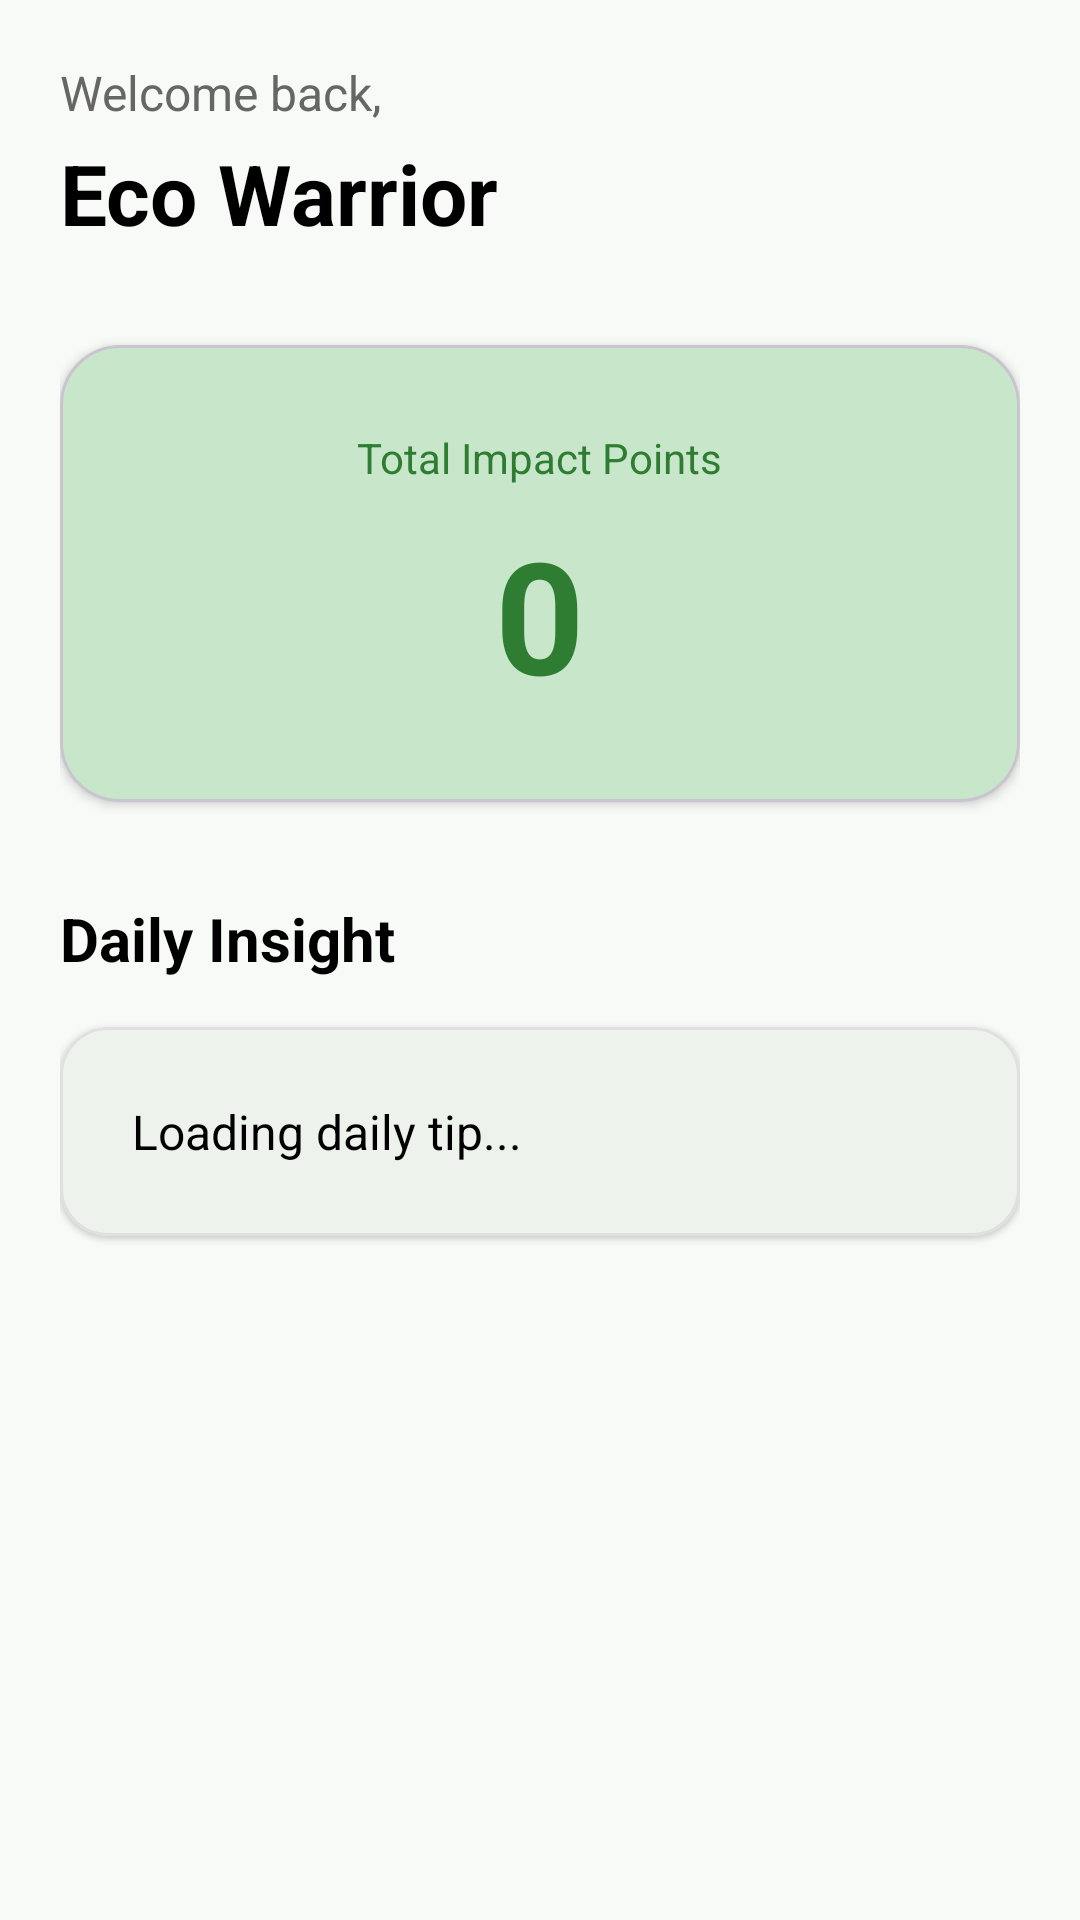

Here is an Android app screen rendered from its layout file. Give the layout XML and the strings, colors and styles it references.
<!-- AndroidManifest.xml: application theme Theme.EcoTrack -->
<!-- res/layout/fragment_home.xml -->
<?xml version="1.0" encoding="utf-8"?>

<ScrollView xmlns:android="http://schemas.android.com/apk/res/android"
    xmlns:app="http://schemas.android.com/apk/res-auto"
    android:layout_width="match_parent"
    android:layout_height="match_parent"
    android:padding="20dp"
    android:background="?attr/colorSurface">

    <LinearLayout
        android:layout_width="match_parent"
        android:layout_height="wrap_content"
        android:orientation="vertical">

        
        <LinearLayout
            android:layout_width="match_parent"
            android:layout_height="wrap_content"
            android:orientation="vertical"
            android:layout_marginBottom="32dp">

            <TextView
                android:layout_width="wrap_content"
                android:layout_height="wrap_content"
                android:text="Welcome back,"
                android:textSize="16sp"
                android:textColor="?attr/colorOnSurfaceVariant" />

            <TextView
                android:layout_width="wrap_content"
                android:layout_height="wrap_content"
                android:text="Eco Warrior"
                android:textSize="28sp"
                android:textStyle="bold"
                android:textColor="?attr/colorOnSurface"
                android:layout_marginTop="4dp" />

        </LinearLayout>

        
        <com.google.android.material.card.MaterialCardView
            android:layout_width="match_parent"
            android:layout_height="wrap_content"
            app:cardCornerRadius="20dp"
            app:cardElevation="2dp"
            app:cardBackgroundColor="?attr/colorPrimaryContainer"
            android:layout_marginBottom="32dp">

            <LinearLayout
                android:layout_width="match_parent"
                android:layout_height="wrap_content"
                android:orientation="vertical"
                android:padding="28dp"
                android:gravity="center">

                <TextView
                    android:layout_width="wrap_content"
                    android:layout_height="wrap_content"
                    android:text="Total Impact Points"
                    android:textSize="14sp"
                    android:textColor="?attr/colorPrimary" />

                <TextView
                    android:id="@+id/txtTotalPoints"
                    android:layout_width="wrap_content"
                    android:layout_height="wrap_content"
                    android:text="0"
                    android:textSize="52sp"
                    android:textStyle="bold"
                    android:textColor="?attr/colorPrimary"
                    android:layout_marginTop="8dp" />

            </LinearLayout>

        </com.google.android.material.card.MaterialCardView>

        
        <TextView
            android:layout_width="wrap_content"
            android:layout_height="wrap_content"
            android:text="Daily Insight"
            android:textSize="20sp"
            android:textStyle="bold"
            android:textColor="?attr/colorOnSurface"
            android:layout_marginBottom="16dp" />

        <com.google.android.material.card.MaterialCardView
            android:layout_width="match_parent"
            android:layout_height="wrap_content"
            app:cardCornerRadius="16dp"
            app:cardElevation="1dp"
            app:cardBackgroundColor="?attr/colorSurface"
            app:strokeColor="?attr/colorOutline"
            app:strokeWidth="1dp">

            <TextView
                android:id="@+id/txtDailyTip"
                android:layout_width="match_parent"
                android:layout_height="wrap_content"
                android:padding="24dp"
                android:text="Loading daily tip..."
                android:textSize="16sp"
                android:lineSpacingExtra="6dp"
                android:textColor="?attr/colorOnSurface" />

        </com.google.android.material.card.MaterialCardView>

        
        <View
            android:layout_width="match_parent"
            android:layout_height="60dp" />

    </LinearLayout>

</ScrollView>
<!-- resources referenced by this layout -->
<resources>
  <style name="Theme.EcoTrack" parent="Theme.Material3.DayNight.NoActionBar">
          
          <item name="colorPrimary">@color/primary</item>
          <item name="colorOnPrimary">@color/on_primary</item>
          <item name="colorPrimaryContainer">@color/primary_container</item>
          <item name="colorOnPrimaryContainer">@color/on_surface</item>
  
          
          <item name="colorSurface">@color/surface</item>
          <item name="colorOnSurface">@color/on_surface</item>
          <item name="colorSurfaceVariant">@color/surface_container</item>
          <item name="colorOnSurfaceVariant">@color/on_surface_variant</item>
  
          
          <item name="colorOutline">@color/outline</item>
  
          
          <item name="android:statusBarColor">@color/surface</item>
          <item name="android:windowLightStatusBar">true</item>
  
          
          <item name="android:windowBackground">@color/surface</item>
  
          
          <item name="android:navigationBarColor">@color/surface</item>
      </style>
  <color name="primary">#2E7D32</color>
  <color name="on_primary">#FFFFFF</color>
  <color name="primary_container">#C8E6C9</color>
  <color name="on_surface">#000000</color>
  <color name="surface">#F8FAF7</color>
  <color name="surface_container">#FFFFFF</color>
  <color name="on_surface_variant">#666666</color>
  <color name="outline">#E0E0E0</color>
</resources>
